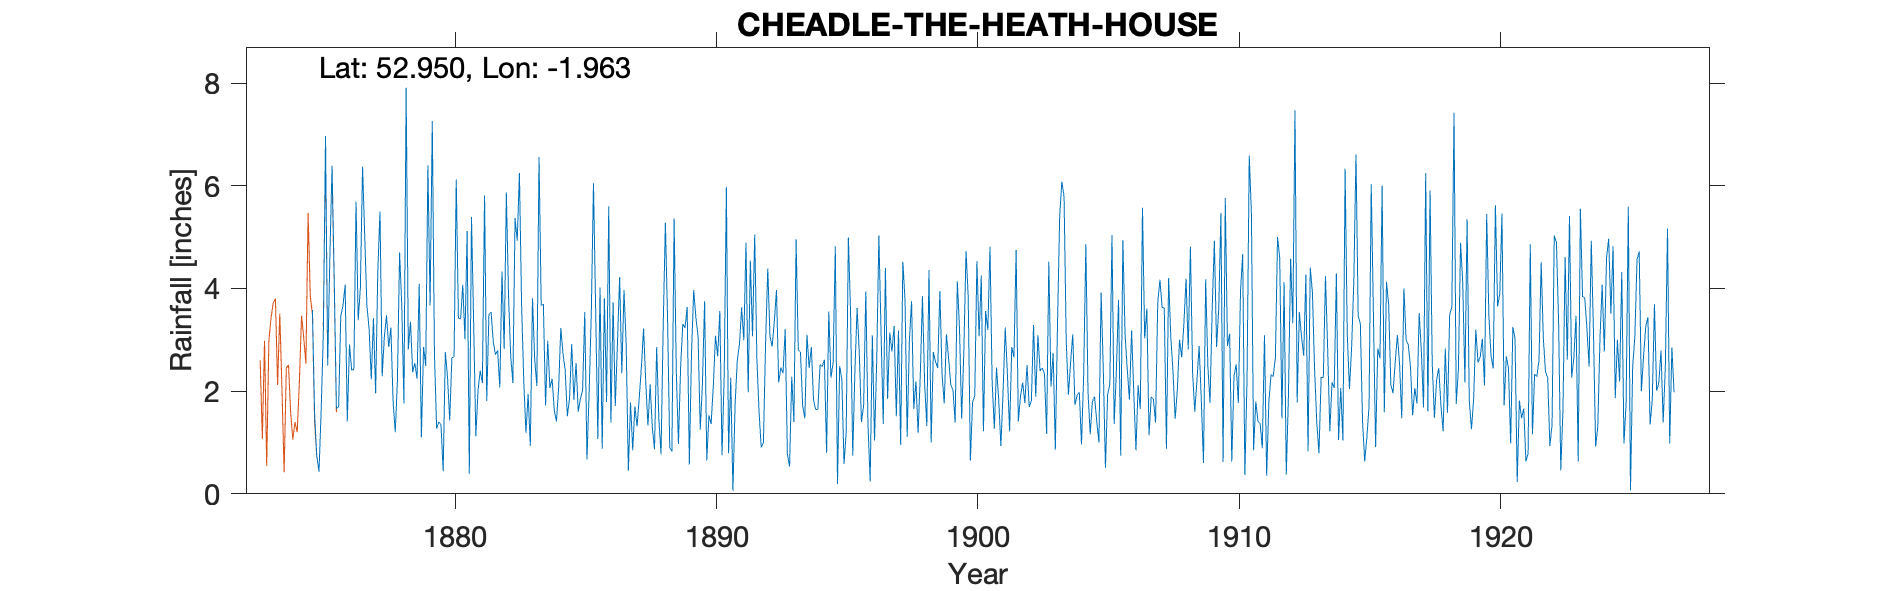

The data file committed next to this chart (first rows):
CHEADLE-THE-HEATH-HOUSE-MAIN-GAUGE, , , , , , , , , , , , , , , , , , , , , , , 
Grid ref, SK026392, Long, -1.963, Lat, 52.95, Elevation, 647, ft., , , , , , , , , , , , , , , 
Station no, RR1107, , , , , , , , , , , , , , , , , , , , , , 
, 1870, 1871, 1872, 1873, 1874, 1875, 1876, 1877, 1878, 1879, 1880, 1881, 1882, 1883, 1884, 1885, 1886, 1887, 1888, 1889, 1890, 1891, 1892
January, , , , , , 3.58, 1.69, 5.01, 3.24, 2.24, 0.44, 0.39, 2.71, 3.68, 2.98, 1.83, 4.02, 2.92, 1.29, 0.97, 3.75, 2.26, 2.63
February, , , , , , 1.54, 3.46, 3.66, 1.81, 4.09, 2.76, 5.39, 2.79, 2.19, 2.06, 2.55, 0.88, 0.45, 0.87, 2.48, 0.65, 0.06, 1.59
March, , , , , , 0.73, 3.66, 3.22, 1.2, 1.1, 2.27, 3.31, 2.07, 1.19, 2.24, 1.6, 3.81, 1.78, 2.86, 3.31, 1.53, 1.74, 0.9
April, , , , , , 0.43, 4.07, 2.23, 2.2, 2.86, 1.43, 1.12, 4.33, 1.94, 1.63, 1.85, 1.79, 0.85, 1.46, 3.23, 1.36, 2.6, 1
May, , , , , , 1.63, 1.41, 3.42, 4.7, 2.49, 2.65, 2.01, 2.82, 0.93, 1.41, 2.02, 5.6, 1.7, 0.77, 3.64, 2.1, 2.91, 2.94
June, , , , , , 3.13, 2.91, 1.96, 3.67, 6.4, 2.67, 2.4, 5.87, 3.81, 2.06, 3.54, 1.39, 1.31, 3.26, 0.57, 3.08, 3.63, 4.39
July, , , , , , 6.97, 2.41, 4.34, 1.76, 3.67, 6.12, 2.16, 3.86, 2.63, 3.23, 0.67, 3.73, 1.87, 5.28, 2.75, 2.68, 2.99, 3.07
August, , , , , , 2.5, 2.42, 5.5, 7.91, 7.26, 3.42, 5.81, 2.68, 2.1, 2.73, 1.97, 1.71, 2.48, 3.41, 3.97, 3.56, 4.89, 2.87
September, , , , , , 4.62, 5.69, 2.29, 2.81, 2.71, 3.41, 1.81, 2.16, 6.56, 2.41, 3.53, 2.94, 3.22, 0.9, 3.43, 0.75, 1.98, 3.35
October, , , , , , 6.39, 3.38, 3.06, 3.35, 1.27, 4.07, 3.5, 5.37, 3.67, 1.51, 6.05, 4.22, 2.16, 0.83, 3.08, 2.3, 4.54, 3.97
November, , , , , , 4.17, 4.02, 3.48, 2.37, 1.4, 3.01, 3.54, 4.93, 3.69, 1.86, 3.57, 2.35, 1.33, 5.36, 1.25, 5.97, 3.07, 2.17
December, , , , , , 1.66, 6.37, 2.86, 2.55, 1.34, 5.12, 2.96, 6.25, 1.72, 2.92, 1.07, 3.97, 2.13, 2.41, 2.13, 0.79, 5.05, 2.46
Total, , , , , , 37.35, 41.49, 41.03, 37.57, 36.83, 37.37, 34.4, 45.84, 34.11, 27.04, 30.25, 36.41, 22.2, 28.7, 30.81, 28.52, 35.72, 31.34
NOTES, , , , , , , , , , , , , , , , , , , , , , , 
NGR is Heath House. Altitudes match. The…, , , , , , , , , , , , , , , , , , , , , , , 
